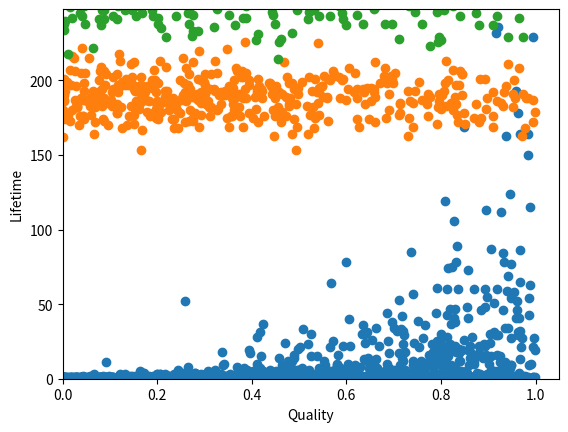

Generate this figure with matplotlib:
# -*- coding: utf-8 -*-
"""
Created on Mon Sep 18 23:47:03 2017

[redacted]

"""
from numpy import random
from random import shuffle
import matplotlib.pyplot as plt
import scipy.stats as stats
import time
import pandas as pd
import numpy as np


def quality_cdf(u):
    return u

    
class Meme:
    def __init__(self, quality, views=0, shares=0, start=0):
        self.quality = quality
        self.views = views
        self.shares = shares
        self.ocurrences = 0
        self.start = start
        self.end = np.nan
        

class Person:
    def __init__(self, feed=[], friends=[], alpha=20, mu=0.5):
        self.alpha = alpha
        self.mu = mu
        self.feed = []
        self.friends = []
        
    def publish(self, network, quality, time, views=0, shares=0):
        mem = Meme(quality, views, shares, start=time)
        self.share(mem, time)
        network.memes.append(mem)
        
    def view(self, meme, time):
        meme.views += 1
        if meme in self.feed:
            self.feed.remove(meme)
            meme.ocurrences -= 1
        self.feed.append(meme)
        meme.ocurrences += 1
        if len(self.feed) > self.alpha:
            old_meme = self.feed.pop(0)
            old_meme.ocurrences -= 1
            if old_meme.ocurrences == 0: old_meme.end = time

        
    def share(self, meme, time):
        meme.shares += 1
        for friend in self.friends: friend.view(meme, time)
            
    def read_feed(self, u_sample, time):
        quality_sum = 0
        temp = 0
        for meme in self.feed: quality_sum += meme.quality
        for meme in self.feed:
            temp += meme.quality / quality_sum
            if u_sample <= temp: 
                self.share(meme, time)
                break
        
    def action(self, network):
        u_sample = random.uniform(0, 1)
        time = network.time
        if u_sample >= 1-self.mu: self.publish(network=network, quality=quality_cdf((1 - u_sample) / self.mu), time=time)
        else: self.read_feed(u_sample=(u_sample / (1 - self.mu)), time=time)
    
    def connected(self, person):
        if person == self: return True
        else: return (person in self.friends) and (self in person.friends)
            
    def connect(self, person):
        if not self.connected(person):
            self.friends.append(person)
            person.connect(self)
            

class Network:
    def __init__(self, people=0, connexions=0, alpha=0, mu=0):
        self.alpha = alpha
        self.mu = mu
        self.people = []
        self.memes = []
        self.size = 0
        self.time = 0
        if connexions > people * (people - 1) / 2:
            raise Exception('Not enough people in the network to create '+str(connexions)+' different connexions')
        
        for i in range(people): self.add_person()
        self.random_connexions(connexions)

    def active_meme(self):
        return len([x for x in self.memes if x.occurences > 0])

    def add_person(self):
        self.people.append(Person(feed=[], friends=[], alpha=self.alpha, mu=self.mu))
        self.size += 1
        
    def connected(self, person1, person2):
        person1.connected(person2)
        
    def connect(self, person1, person2):
        person1.connect(person2)
        
    def random_connexions(self, n):
        connexions = [(i, j) for i in range(self.size) for j in range(self.size)]
        shuffle(connexions)
        count = 0
        temp = 0
        while count < n:
            (k, l) = connexions[count + temp]
            person1 = self.people[k]
            person2 = self.people[l]
            if self.connected(person1, person2):
                temp += 1
            else: 
                self.connect(person1, person2)
                count += 1
                
    def simulate(self, n_steps):
        for i in range(n_steps): self.next_timestep()

    def next_timestep(self):
        temp = random.randint(self.size)
        person = self.people[temp]
        person.action(self)
        self.time += 1

    def plot_shares(self):
        x = [meme.quality for meme in self.memes]
        y = [meme.shares for meme in self.memes]
        plt.scatter(x, y)
        plt.xlabel("Quality")
        plt.ylabel("Shares")
        plt.xlim(xmin=0)
        plt.ylim(ymin=0)
        plt.show()

    def plot_views(self):
        x = [meme.quality for meme in self.memes]
        y = [meme.views for meme in self.memes]
        plt.scatter(x, y)
        plt.xlabel("Quality")
        plt.ylabel("Views")
        plt.xlim(xmin=0)
        plt.ylim(ymin=0)
        plt.show()

    def plot_lifetimes(self):
        x = [meme.quality for meme in self.memes]
        y = [meme.end - meme.start for meme in self.memes]
        plt.scatter(x, y)
        plt.xlabel("Quality")
        plt.ylabel("Lifetime")
        plt.xlim(xmin=0)
        plt.ylim(ymin=0)
        plt.show()

    def kendall_tau(self):
        x = [meme.quality for meme in self.memes]
        y = [meme.shares for meme in self.memes]
        (tau, p) = stats.kendalltau(x, y)
        return tau


if __name__ == '__main__':
    t = time.time()
    Alpha = 20
    Mu = 0.1
    n_steps = 10000
    n_people = 1000
    n_connexions = 100000
    
    net = Network(people=n_people, connexions=n_connexions, alpha=Alpha, mu=Mu)
    net.simulate(n_steps)
    net.plot_shares()
    net.plot_views()
    net.plot_lifetimes()
    
    memes_df = pd.DataFrame({'quality': [meme.quality for meme in net.memes],
                             'views': [meme.views for meme in net.memes],
                             'shares': [meme.shares for meme in net.memes],
                             'start': [meme.start for meme in net.memes],
                             'end': [meme.end for meme in net.memes]})

    memes_df['lifetime'] = memes_df['end'] - memes_df['start']
    print(memes_df)
    
    print("Kendall Tau : " + str(net.kendall_tau()))
            
    print("Exec time : "+str(time.time() - t)+" seconds")   
